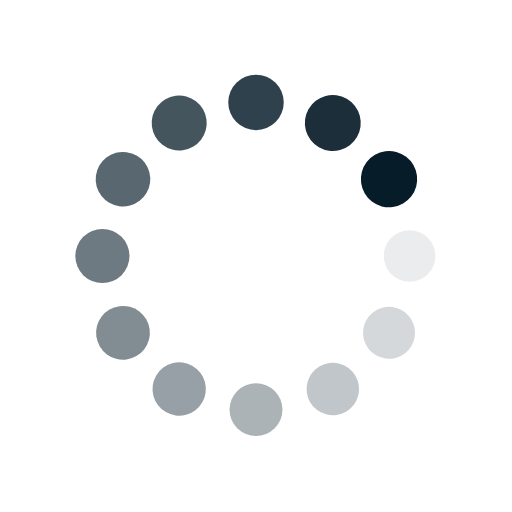
t = 0.00 s
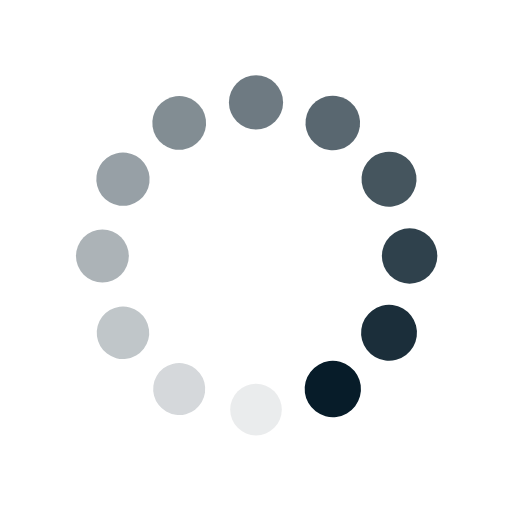
t = 0.25 s
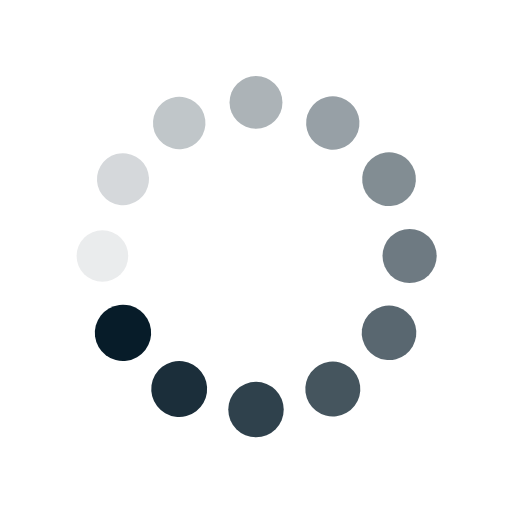
t = 0.50 s
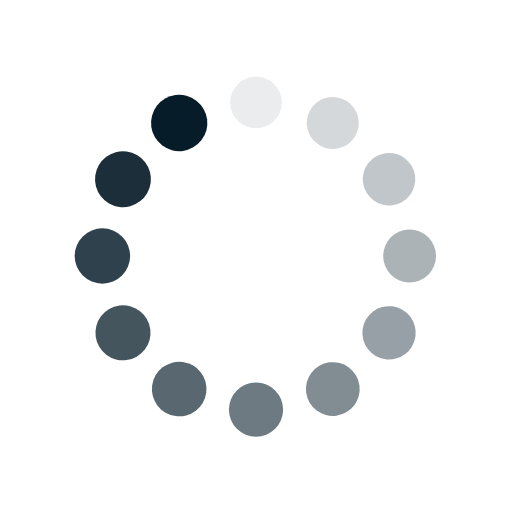
t = 0.75 s

The animated SVG that drew these frames (rendered in a browser with its animation timeline set to each time). Animation: 24 SMIL elements (animate=12,animateTransform=12); one cycle of 1.00 s, repeats indefinitely.

<svg class="lds-spin" width="150" height="150" xmlns="http://www.w3.org/2000/svg" viewBox="0 0 100 100" preserveAspectRatio="xMidYMid" style="background:0 0"><g transform="translate(80 50)"><circle r="5" fill="#071c29" transform="scale(1.06667)"><animateTransform attributeName="transform" type="scale" begin="-0.9166666666666666s" values="1.1 1.1;1 1" keyTimes="0;1" dur="1s" repeatCount="indefinite"/><animate attributeName="fill-opacity" keyTimes="0;1" dur="1s" repeatCount="indefinite" values="1;0" begin="-0.9166666666666666s"/></circle></g><g transform="rotate(30 -83.301 174.282)"><circle r="5" fill="#071c29" fill-opacity=".917" transform="scale(1.075)"><animateTransform attributeName="transform" type="scale" begin="-0.8333333333333334s" values="1.1 1.1;1 1" keyTimes="0;1" dur="1s" repeatCount="indefinite"/><animate attributeName="fill-opacity" keyTimes="0;1" dur="1s" repeatCount="indefinite" values="1;0" begin="-0.8333333333333334s"/></circle></g><g transform="rotate(60 -33.301 94.282)"><circle r="5" fill="#071c29" fill-opacity=".833" transform="scale(1.08333)"><animateTransform attributeName="transform" type="scale" begin="-0.75s" values="1.1 1.1;1 1" keyTimes="0;1" dur="1s" repeatCount="indefinite"/><animate attributeName="fill-opacity" keyTimes="0;1" dur="1s" repeatCount="indefinite" values="1;0" begin="-0.75s"/></circle></g><g transform="rotate(90 -15 65)"><circle r="5" fill="#071c29" fill-opacity=".75" transform="scale(1.09167)"><animateTransform attributeName="transform" type="scale" begin="-0.6666666666666666s" values="1.1 1.1;1 1" keyTimes="0;1" dur="1s" repeatCount="indefinite"/><animate attributeName="fill-opacity" keyTimes="0;1" dur="1s" repeatCount="indefinite" values="1;0" begin="-0.6666666666666666s"/></circle></g><g transform="rotate(120 -4.434 48.094)"><circle r="5" fill="#071c29" fill-opacity=".667" transform="scale(1.1)"><animateTransform attributeName="transform" type="scale" begin="-0.5833333333333334s" values="1.1 1.1;1 1" keyTimes="0;1" dur="1s" repeatCount="indefinite"/><animate attributeName="fill-opacity" keyTimes="0;1" dur="1s" repeatCount="indefinite" values="1;0" begin="-0.5833333333333334s"/></circle></g><g transform="rotate(150 3.301 35.718)"><circle r="5" fill="#071c29" fill-opacity=".583" transform="scale(1.00833)"><animateTransform attributeName="transform" type="scale" begin="-0.5s" values="1.1 1.1;1 1" keyTimes="0;1" dur="1s" repeatCount="indefinite"/><animate attributeName="fill-opacity" keyTimes="0;1" dur="1s" repeatCount="indefinite" values="1;0" begin="-0.5s"/></circle></g><g transform="rotate(180 10 25)"><circle r="5" fill="#071c29" fill-opacity=".5" transform="scale(1.01667)"><animateTransform attributeName="transform" type="scale" begin="-0.4166666666666667s" values="1.1 1.1;1 1" keyTimes="0;1" dur="1s" repeatCount="indefinite"/><animate attributeName="fill-opacity" keyTimes="0;1" dur="1s" repeatCount="indefinite" values="1;0" begin="-0.4166666666666667s"/></circle></g><g transform="rotate(-150 16.699 14.282)"><circle r="5" fill="#071c29" fill-opacity=".417" transform="scale(1.025)"><animateTransform attributeName="transform" type="scale" begin="-0.3333333333333333s" values="1.1 1.1;1 1" keyTimes="0;1" dur="1s" repeatCount="indefinite"/><animate attributeName="fill-opacity" keyTimes="0;1" dur="1s" repeatCount="indefinite" values="1;0" begin="-0.3333333333333333s"/></circle></g><g transform="rotate(-120 24.434 1.906)"><circle r="5" fill="#071c29" fill-opacity=".333" transform="scale(1.03333)"><animateTransform attributeName="transform" type="scale" begin="-0.25s" values="1.1 1.1;1 1" keyTimes="0;1" dur="1s" repeatCount="indefinite"/><animate attributeName="fill-opacity" keyTimes="0;1" dur="1s" repeatCount="indefinite" values="1;0" begin="-0.25s"/></circle></g><g transform="rotate(-90 35 -15)"><circle r="5" fill="#071c29" fill-opacity=".25" transform="scale(1.04167)"><animateTransform attributeName="transform" type="scale" begin="-0.16666666666666666s" values="1.1 1.1;1 1" keyTimes="0;1" dur="1s" repeatCount="indefinite"/><animate attributeName="fill-opacity" keyTimes="0;1" dur="1s" repeatCount="indefinite" values="1;0" begin="-0.16666666666666666s"/></circle></g><g transform="rotate(-60 53.301 -44.282)"><circle r="5" fill="#071c29" fill-opacity=".167" transform="scale(1.05)"><animateTransform attributeName="transform" type="scale" begin="-0.08333333333333333s" values="1.1 1.1;1 1" keyTimes="0;1" dur="1s" repeatCount="indefinite"/><animate attributeName="fill-opacity" keyTimes="0;1" dur="1s" repeatCount="indefinite" values="1;0" begin="-0.08333333333333333s"/></circle></g><g transform="rotate(-30 103.301 -124.282)"><circle r="5" fill="#071c29" fill-opacity=".083" transform="scale(1.05833)"><animateTransform attributeName="transform" type="scale" begin="0s" values="1.1 1.1;1 1" keyTimes="0;1" dur="1s" repeatCount="indefinite"/><animate attributeName="fill-opacity" keyTimes="0;1" dur="1s" repeatCount="indefinite" values="1;0" begin="0s"/></circle></g></svg>
